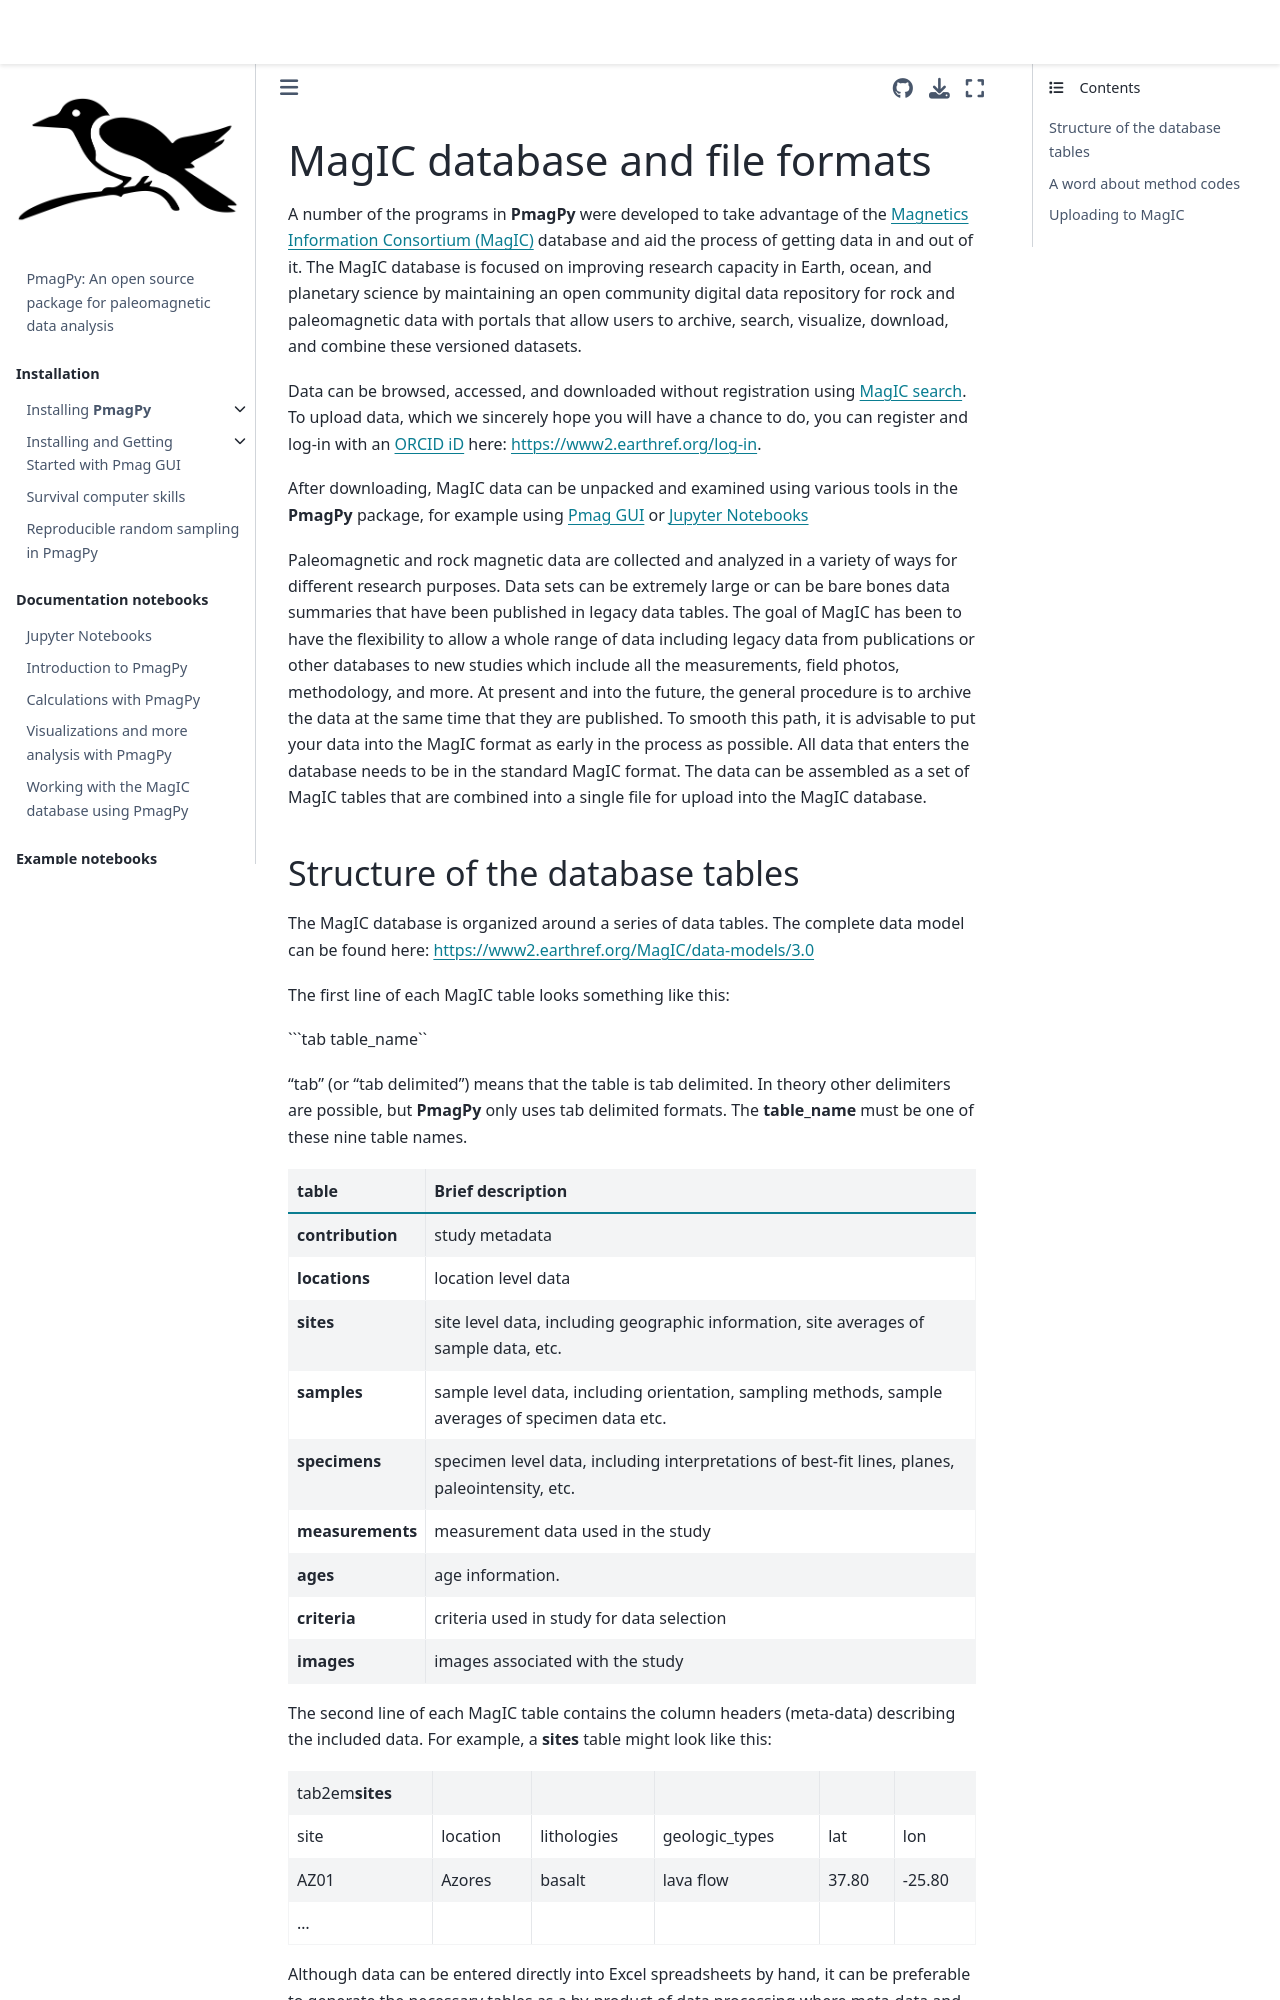

repository: PmagPy/PmagPy-docs · page: MagIC/MagIC.html · generator: jekyll

# MagIC database and file formats

A number of the programs in **PmagPy** were developed to take advantage
of the [Magnetics Information Consortium (MagIC)](https://www.earthref.org/MagIC) 
database and aid the process of getting data in and out of it. 
The MagIC database is focused on improving research 
capacity in Earth, ocean, and planetary science by maintaining an open community 
digital data repository for rock and paleomagnetic data with portals that 
allow users to archive, search, visualize, download, and combine these 
versioned datasets.

Data can be browsed, accessed, and downloaded without registration using 
[MagIC search](http://earthref.org/MAGIC/search). To upload data, which we 
sincerely hope you will have a chance to do, you can register and log-in 
with an [ORCID iD](https://orcid.org) here: [https://www2.earthref.org/log-in](https://www2.earthref.org/log-in).

After downloading,
MagIC data can be unpacked and examined using various tools in the
**PmagPy** package, for example using 
[Pmag GUI](../programs/pmag_gui.md)
or [Jupyter Notebooks](https://pmagpy.github.io/PmagPy-docs/documentation_notebooks/PmagPy_MagIC.html)

Paleomagnetic and rock magnetic data are collected and analyzed in a variety of 
ways for different research purposes. Data sets can be
extremely large or can be bare bones data summaries that have been published in
legacy data tables. The goal of MagIC has been to have the flexibility
to allow a whole range of data including legacy data from publications
or other databases to new studies which include all the measurements,
field photos, methodology, and more. At present and into the future, 
the general procedure is to archive the data at the same time that they are
published. To smooth this path, it is advisable to put your data into
the MagIC format as early in the process as possible. All data that enters the database 
needs to be in the standard MagIC format. The data can be assembled as a set of MagIC tables
that are combined into a single file for upload into the MagIC database.
